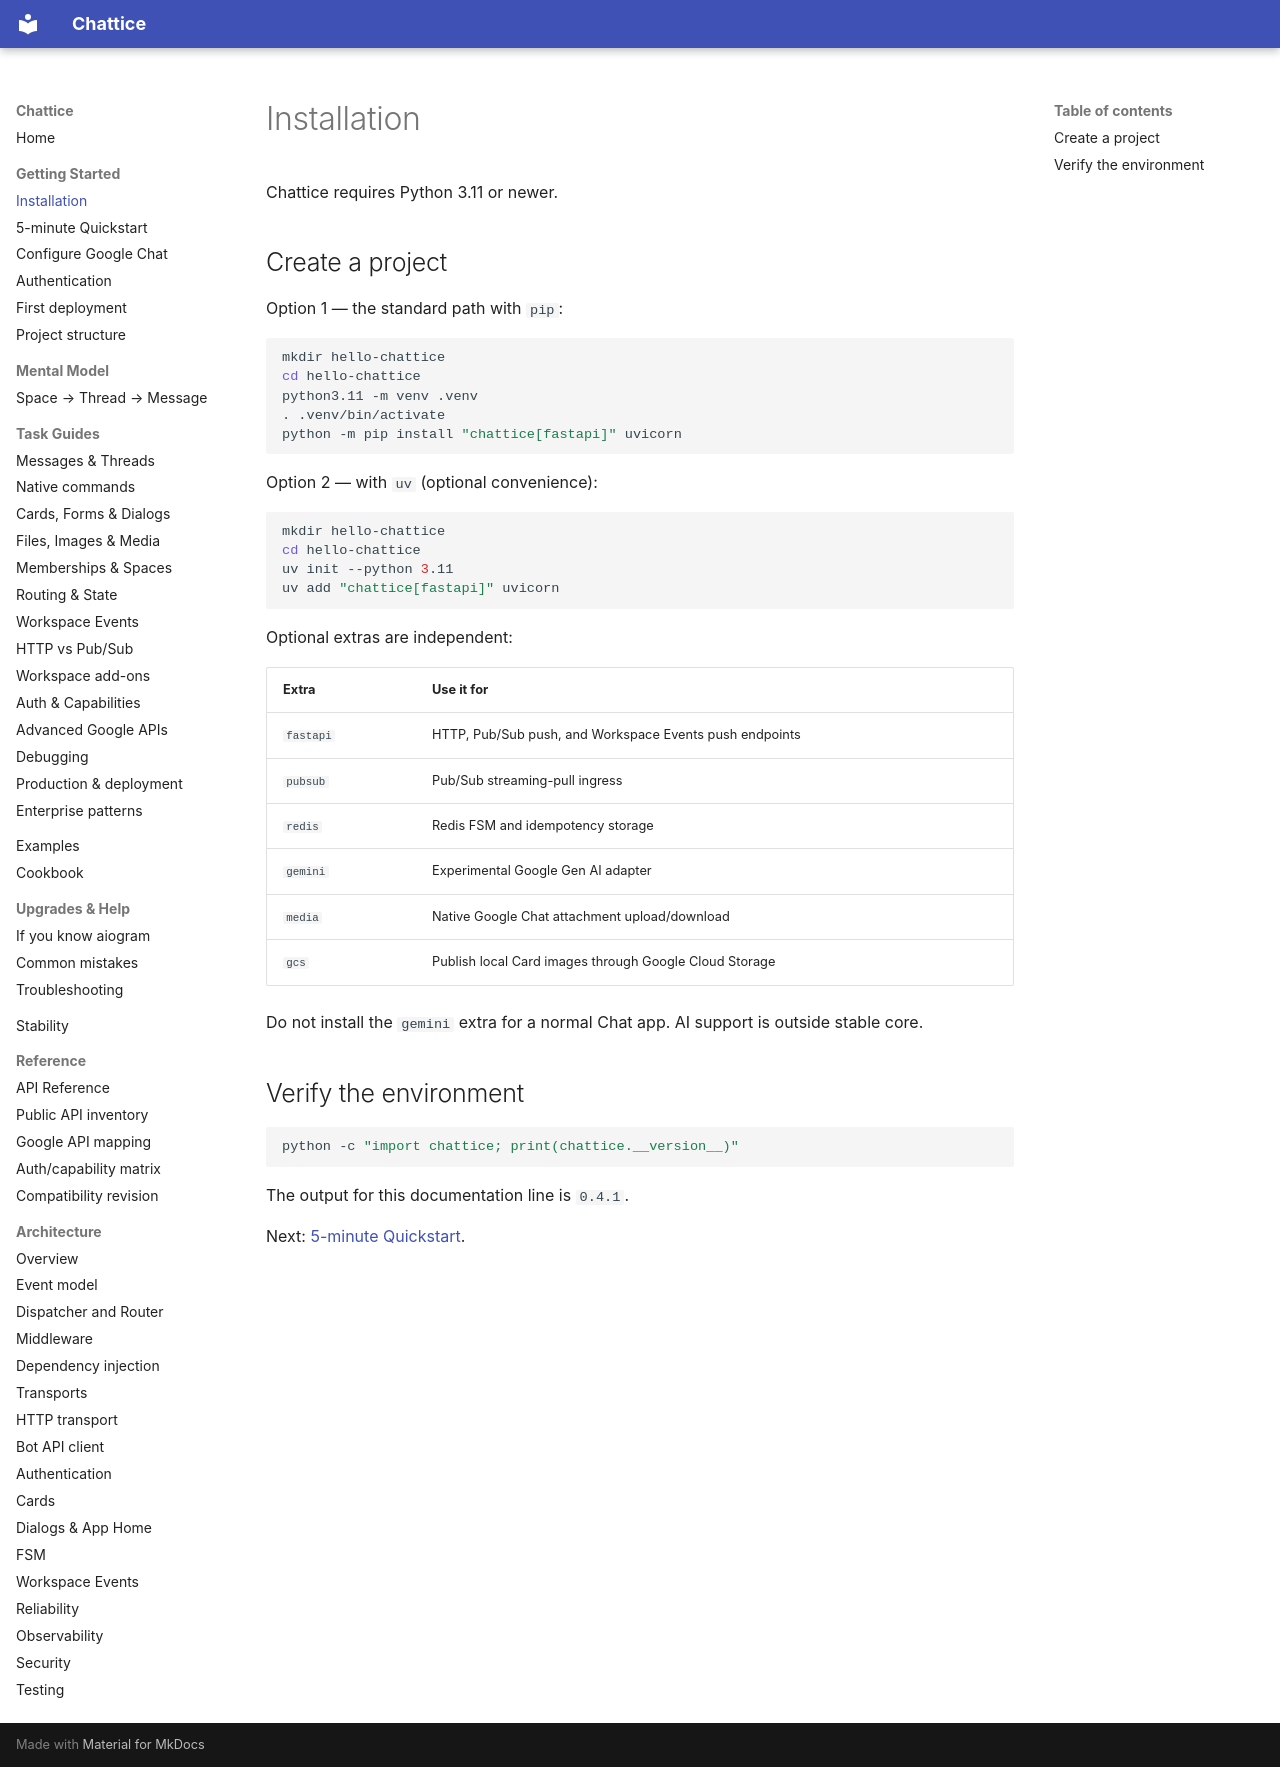

repository: 1whiteysage/chattice · page: getting-started/installation/index.html · generator: mkdocs

# Installation

Chattice requires Python 3.11 or newer.

## Create a project

Option 1 — the standard path with `pip`:

```bash
mkdir hello-chattice
cd hello-chattice
python3.11 -m venv .venv
. .venv/bin/activate
python -m pip install "chattice[fastapi]" uvicorn
```

Option 2 — with `uv` (optional convenience):

```bash
mkdir hello-chattice
cd hello-chattice
uv init --python 3.11
uv add "chattice[fastapi]" uvicorn
```

Optional extras are independent:

| Extra | Use it for |
| --- | --- |
| `fastapi` | HTTP, Pub/Sub push, and Workspace Events push endpoints |
| `pubsub` | Pub/Sub streaming-pull ingress |
| `redis` | Redis FSM and idempotency storage |
| `gemini` | Experimental Google Gen AI adapter |
| `media` | Native Google Chat attachment upload/download |
| `gcs` | Publish local Card images through Google Cloud Storage |

Do not install the `gemini` extra for a normal Chat app. AI support is outside
stable core.

## Verify the environment

```bash
python -c "import chattice; print(chattice.__version__)"
```

The output for this documentation line is `0.4.1`.

Next: [5-minute Quickstart](quickstart.md).
